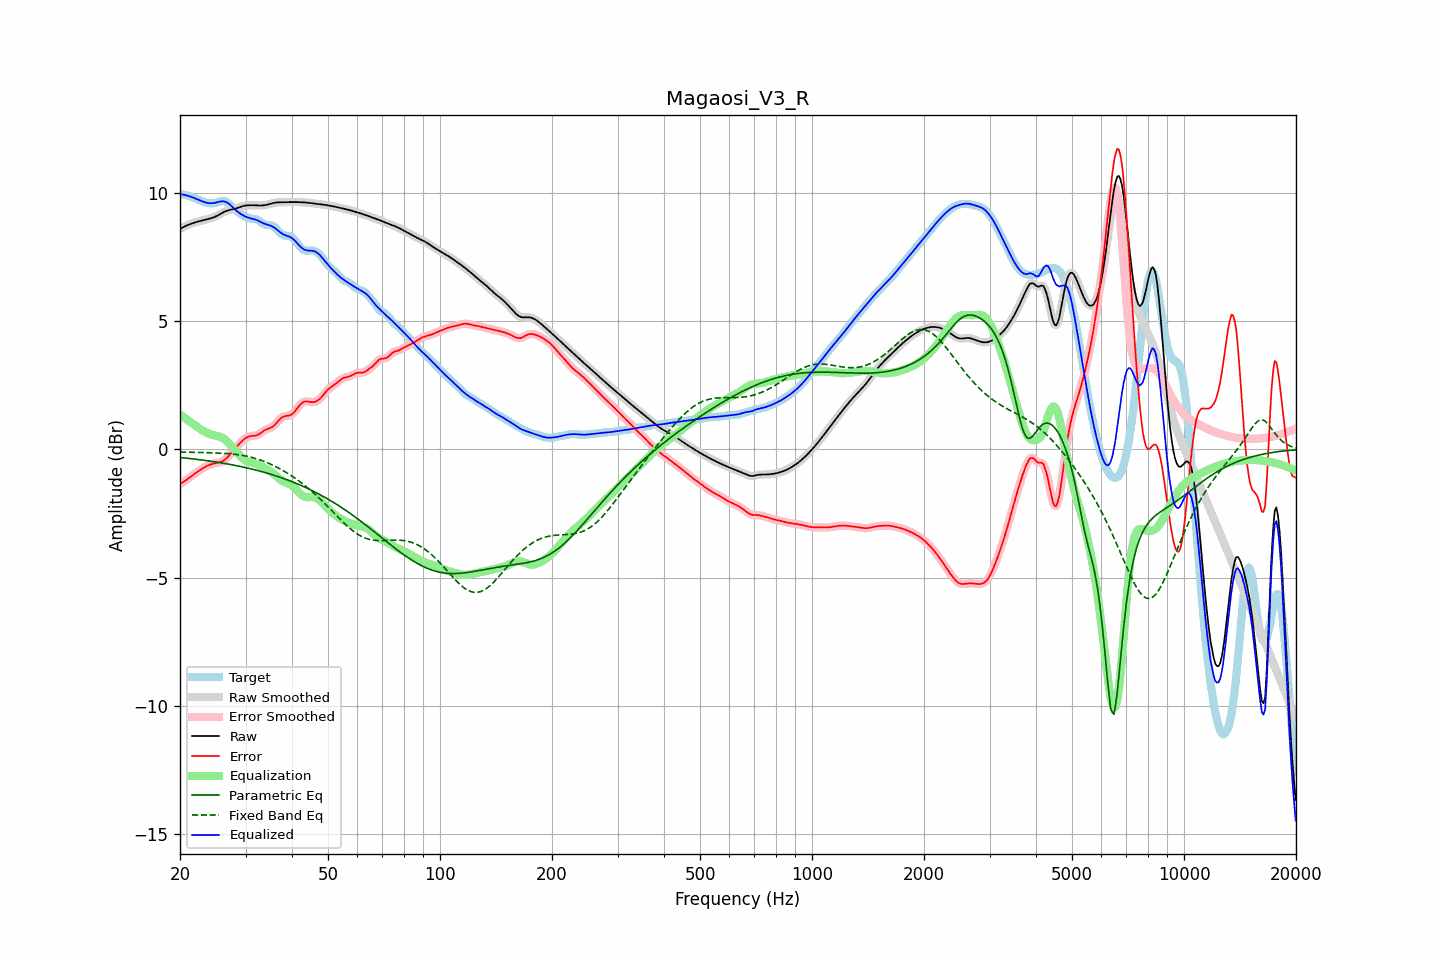

Values plotted in this chart, from the file beside it:
frequency, raw, error, smoothed, error_smoothed, equalization, parametric_eq, fixed_band_eq, equalized_raw, equalized_smoothed, target
20.00, 8.60, -1.35, 8.60, -1.35, 1.36, -0.31, -0.10, 9.96, 9.96, 9.95
20.20, 8.63, -1.31, 8.63, -1.31, 1.31, -0.32, -0.10, 9.95, 9.95, 9.94
20.40, 8.67, -1.27, 8.67, -1.27, 1.27, -0.33, -0.10, 9.94, 9.94, 9.94
20.61, 8.70, -1.23, 8.70, -1.23, 1.22, -0.33, -0.11, 9.92, 9.92, 9.93
20.81, 8.73, -1.18, 8.73, -1.18, 1.18, -0.34, -0.11, 9.91, 9.91, 9.91
21.02, 8.75, -1.14, 8.76, -1.14, 1.14, -0.35, -0.11, 9.89, 9.89, 9.89
21.23, 8.78, -1.09, 8.78, -1.09, 1.09, -0.35, -0.11, 9.87, 9.87, 9.87
21.44, 8.80, -1.04, 8.80, -1.04, 1.05, -0.36, -0.11, 9.85, 9.85, 9.85
21.66, 8.83, -1.00, 8.83, -1.00, 1.00, -0.37, -0.11, 9.83, 9.83, 9.83
21.87, 8.85, -0.96, 8.85, -0.96, 0.95, -0.38, -0.11, 9.80, 9.80, 9.80
22.09, 8.86, -0.91, 8.86, -0.91, 0.91, -0.38, -0.11, 9.77, 9.77, 9.78
22.31, 8.88, -0.87, 8.88, -0.87, 0.87, -0.39, -0.12, 9.75, 9.75, 9.75
22.54, 8.90, -0.82, 8.90, -0.82, 0.82, -0.40, -0.12, 9.72, 9.72, 9.72
22.76, 8.91, -0.78, 8.91, -0.78, 0.78, -0.41, -0.12, 9.70, 9.70, 9.70
22.99, 8.93, -0.74, 8.93, -0.74, 0.74, -0.41, -0.12, 9.67, 9.67, 9.67
23.22, 8.94, -0.70, 8.94, -0.70, 0.70, -0.42, -0.12, 9.65, 9.65, 9.65
23.45, 8.96, -0.67, 8.96, -0.67, 0.67, -0.43, -0.12, 9.63, 9.63, 9.63
23.69, 8.97, -0.64, 8.97, -0.64, 0.64, -0.44, -0.13, 9.61, 9.61, 9.61
23.92, 8.99, -0.61, 8.99, -0.61, 0.61, -0.45, -0.13, 9.60, 9.60, 9.60
24.16, 9.01, -0.59, 9.01, -0.59, 0.59, -0.46, -0.13, 9.60, 9.60, 9.59
24.40, 9.03, -0.57, 9.03, -0.57, 0.57, -0.47, -0.13, 9.60, 9.60, 9.60
24.65, 9.05, -0.55, 9.05, -0.55, 0.56, -0.48, -0.13, 9.61, 9.61, 9.60
24.89, 9.08, -0.54, 9.08, -0.54, 0.54, -0.49, -0.14, 9.62, 9.62, 9.62
25.14, 9.11, -0.53, 9.11, -0.53, 0.53, -0.50, -0.14, 9.64, 9.64, 9.63
25.39, 9.14, -0.51, 9.14, -0.51, 0.51, -0.51, -0.14, 9.65, 9.65, 9.65
25.65, 9.18, -0.49, 9.18, -0.50, 0.49, -0.52, -0.14, 9.67, 9.67, 9.67
25.91, 9.21, -0.47, 9.21, -0.47, 0.46, -0.53, -0.15, 9.68, 9.68, 9.68
26.16, 9.25, -0.44, 9.25, -0.44, 0.43, -0.54, -0.15, 9.68, 9.68, 9.69
26.43, 9.28, -0.39, 9.28, -0.39, 0.38, -0.55, -0.15, 9.66, 9.66, 9.67
26.69, 9.30, -0.34, 9.30, -0.34, 0.33, -0.56, -0.16, 9.64, 9.64, 9.64
26.96, 9.33, -0.28, 9.33, -0.28, 0.27, -0.57, -0.16, 9.60, 9.60, 9.60
27.23, 9.34, -0.21, 9.34, -0.21, 0.21, -0.58, -0.17, 9.55, 9.55, 9.55
27.50, 9.36, -0.13, 9.36, -0.14, 0.14, -0.59, -0.18, 9.49, 9.49, 9.49
27.77, 9.37, -0.06, 9.37, -0.06, 0.06, -0.61, -0.18, 9.43, 9.43, 9.43
28.05, 9.38, 0.01, 9.38, 0.01, -0.01, -0.62, -0.19, 9.37, 9.37, 9.37
28.33, 9.40, 0.08, 9.40, 0.09, -0.09, -0.63, -0.20, 9.32, 9.32, 9.32
28.62, 9.42, 0.16, 9.42, 0.16, -0.16, -0.64, -0.20, 9.26, 9.26, 9.27
28.90, 9.44, 0.23, 9.45, 0.23, -0.23, -0.66, -0.21, 9.22, 9.22, 9.22
29.19, 9.47, 0.29, 9.47, 0.29, -0.29, -0.67, -0.22, 9.18, 9.18, 9.18
29.48, 9.49, 0.35, 9.49, 0.35, -0.35, -0.68, -0.23, 9.14, 9.14, 9.13
29.78, 9.50, 0.40, 9.50, 0.41, -0.40, -0.70, -0.25, 9.10, 9.10, 9.10
30.08, 9.51, 0.45, 9.51, 0.45, -0.44, -0.71, -0.26, 9.07, 9.07, 9.06
30.38, 9.52, 0.48, 9.52, 0.48, -0.47, -0.73, -0.27, 9.05, 9.05, 9.04
30.68, 9.52, 0.51, 9.52, 0.51, -0.50, -0.74, -0.29, 9.03, 9.03, 9.02
30.99, 9.52, 0.52, 9.52, 0.52, -0.51, -0.75, -0.30, 9.01, 9.01, 9.00
31.30, 9.52, 0.53, 9.52, 0.53, -0.53, -0.77, -0.32, 9.00, 9.00, 9.00
31.61, 9.52, 0.53, 9.52, 0.53, -0.54, -0.79, -0.33, 8.98, 8.98, 8.99
31.93, 9.52, 0.54, 9.52, 0.54, -0.56, -0.80, -0.35, 8.96, 8.96, 8.98
32.24, 9.52, 0.56, 9.52, 0.56, -0.58, -0.82, -0.37, 8.94, 8.94, 8.96
32.57, 9.51, 0.59, 9.51, 0.59, -0.61, -0.83, -0.39, 8.91, 8.91, 8.93
32.89, 9.51, 0.63, 9.51, 0.63, -0.64, -0.85, -0.41, 8.87, 8.87, 8.88
33.22, 9.51, 0.68, 9.51, 0.68, -0.67, -0.87, -0.44, 8.84, 8.84, 8.84
33.55, 9.52, 0.72, 9.52, 0.72, -0.70, -0.89, -0.46, 8.81, 8.81, 8.79
33.89, 9.53, 0.76, 9.53, 0.76, -0.74, -0.90, -0.48, 8.79, 8.79, 8.76
34.23, 9.54, 0.79, 9.54, 0.79, -0.77, -0.92, -0.51, 8.77, 8.77, 8.75
34.57, 9.56, 0.81, 9.56, 0.81, -0.81, -0.94, -0.54, 8.75, 8.75, 8.74
34.92, 9.58, 0.83, 9.58, 0.83, -0.84, -0.96, -0.56, 8.73, 8.73, 8.74
35.27, 9.59, 0.86, 9.59, 0.86, -0.88, -0.98, -0.59, 8.71, 8.71, 8.73
35.62, 9.61, 0.90, 9.61, 0.90, -0.93, -1.00, -0.62, 8.68, 8.68, 8.71
35.97, 9.62, 0.96, 9.62, 0.96, -0.98, -1.02, -0.65, 8.64, 8.64, 8.66
... 635 more rows
